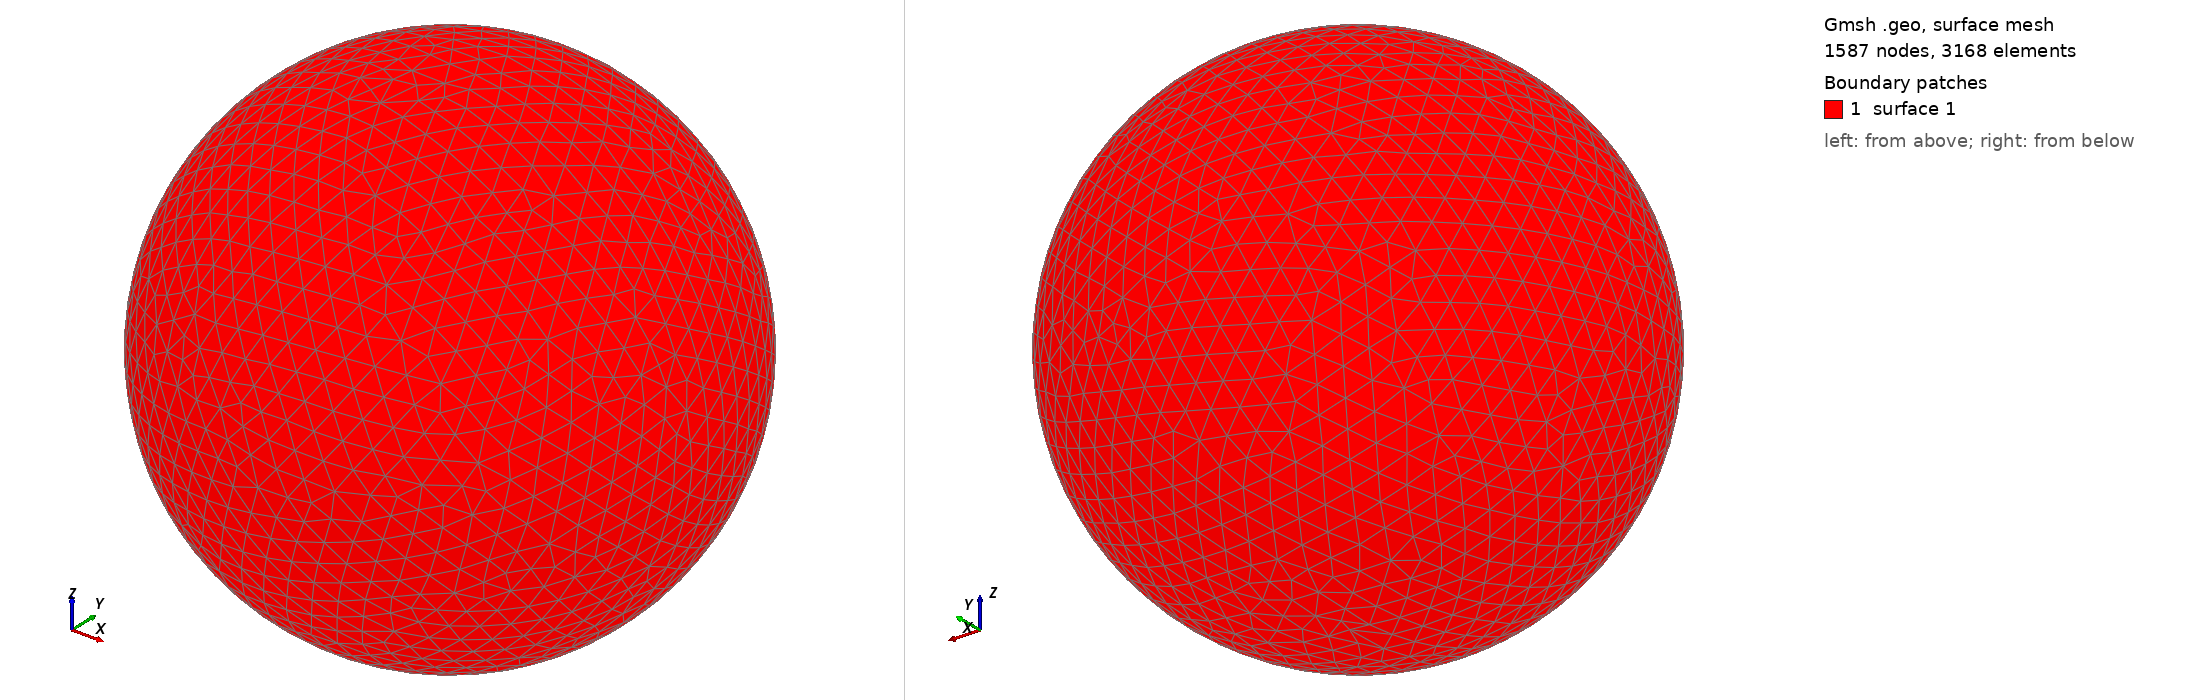

Gmsh geometry script, surface-meshed: 1587 nodes, 3168 surface elements. Boundary patches (legend numbers): 1 surface 1. Left view from above one corner, right view from below the opposite corner. The script declares no physical surfaces, so the legend lists its geometric surfaces. The drawing asked Gmsh for element sizes between 1% and 20% of the model's largest extent; the script's own settings can give other sizes.

=== shot0034.geo (drawn) ===
SetFactory("OpenCASCADE");
Point(1) = {0,0,0,0};
Sphere(1) = {0,0,0,0.00129700};
MeshSize{ PointsOf{ Surface{:}; } } = 0.000129700;
Mesh.ElementOrder=1;
Mesh.Format=39;
